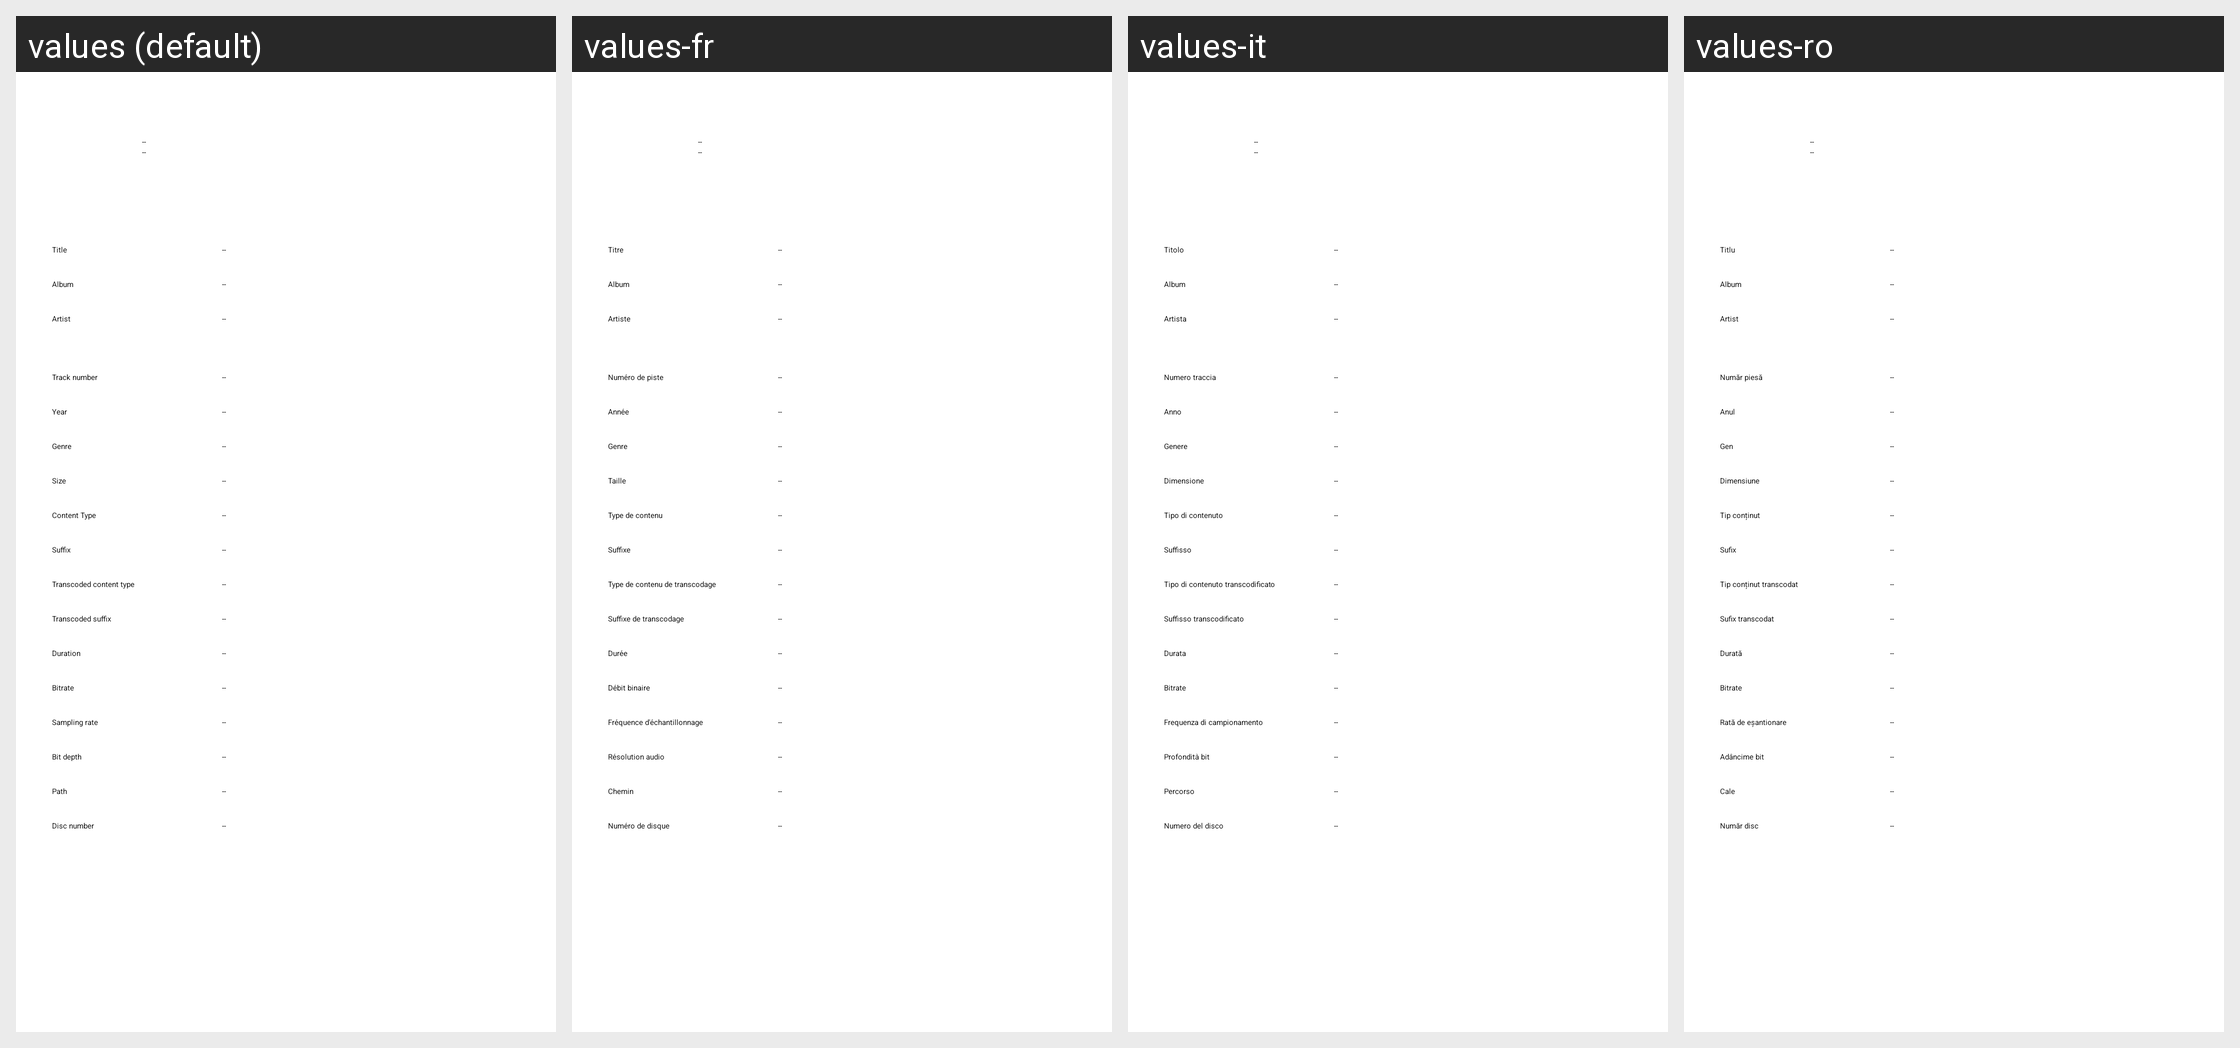

Strings drawn on this Android screen and how each of the app's shown locales translates them:
Android screen res/layout/dialog_track_info.xml rendered under 4 locales, left to right: values (default), values-fr, values-it, values-ro. Device: Nexus 5 (rendered at 1080×1920; each locale shown at half size, 540×960, under a caption strip naming it); theme AppTheme.SplashScreen.
Other locales in the repository, not shown: values-af, values-am, values-ar, values-as, values-az, values-be, values-bg, values-bn, values-bs, values-ca, values-cs, values-da, values-de, values-el, values-en-rAU, values-en-rCA, values-en-rGB, values-en-rXC, values-es, values-es-rES, values-es-rUS, values-et, values-eu, values-fa, values-fi, values-fr-rCA, values-gl, values-gu, values-hi, values-hr, values-hu, values-hy, values-in, values-is, values-iw, values-ja, values-ka, values-kk, values-km, values-kn, values-ko, values-ky, values-lo, values-lt, values-lv, values-mk, values-ml, values-mn, values-mr, values-ms, values-my, values-nb, values-ne, values-nl, values-or, values-pa, values-pl, values-pt, values-pt-rBR, values-pt-rPT, values-ru, values-si, values-sk, values-sl, values-sq, values-sr, values-sv, values-sw, values-ta, values-te, values-th, values-tl, values-tr, values-uk, values-ur, values-uz, values-vi, values-zh, values-zh-rCN, values-zh-rHK, values-zh-rTW, values-zu.
Strings drawn on this screen, with the default value and each locale's value (text and hints the layout hard-codes, and strings that could not be matched under every locale, appear in the picture but are not listed):

label_placeholder
  values: --
  values-fr: --  [not translated; the default value is used]
  values-it: --
  values-ro: --

track_info_title
  values: Title
  values-fr: Titre
  values-it: Titolo
  values-ro: Titlu

track_info_album
  values: Album
  values-fr: Album
  values-it: Album
  values-ro: Album

track_info_artist
  values: Artist
  values-fr: Artiste
  values-it: Artista
  values-ro: Artist

track_info_track_number
  values: Track number
  values-fr: Numéro de piste
  values-it: Numero traccia
  values-ro: Număr piesă

track_info_year
  values: Year
  values-fr: Année
  values-it: Anno
  values-ro: Anul

track_info_genre
  values: Genre
  values-fr: Genre
  values-it: Genere
  values-ro: Gen

track_info_size
  values: Size
  values-fr: Taille
  values-it: Dimensione
  values-ro: Dimensiune

track_info_content_type
  values: Content Type
  values-fr: Type de contenu
  values-it: Tipo di contenuto
  values-ro: Tip conținut

track_info_suffix
  values: Suffix
  values-fr: Suffixe
  values-it: Suffisso
  values-ro: Sufix

track_info_transcoded_content_type
  values: Transcoded content type
  values-fr: Type de contenu de transcodage
  values-it: Tipo di contenuto transcodificato
  values-ro: Tip conținut transcodat

track_info_transcoded_suffix
  values: Transcoded suffix
  values-fr: Suffixe de transcodage
  values-it: Suffisso transcodificato
  values-ro: Sufix transcodat

track_info_duration
  values: Duration
  values-fr: Durée
  values-it: Durata
  values-ro: Durată

track_info_bitrate
  values: Bitrate
  values-fr: Débit binaire
  values-it: Bitrate
  values-ro: Bitrate

track_info_sampling_rate
  values: Sampling rate
  values-fr: Fréquence d'échantillonnage
  values-it: Frequenza di campionamento
  values-ro: Rată de eșantionare

track_info_bit_depth
  values: Bit depth
  values-fr: Résolution audio
  values-it: Profondità bit
  values-ro: Adâncime bit

track_info_path
  values: Path
  values-fr: Chemin
  values-it: Percorso
  values-ro: Cale

track_info_disc_number
  values: Disc number
  values-fr: Numéro de disque
  values-it: Numero del disco
  values-ro: Număr disc
